Image classification data set "data" (rishireddy1122/waste-classification on GitHub). Class labels (6): cardboard, glass, litter, metal, paper, plastic.

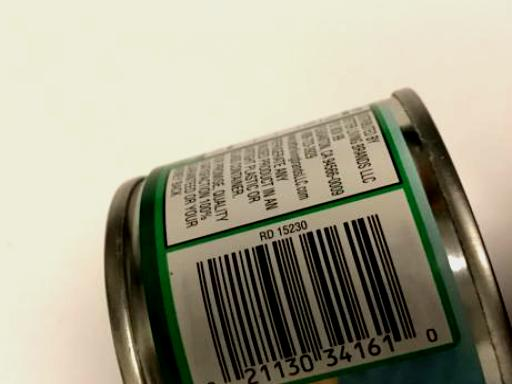
Label: metal

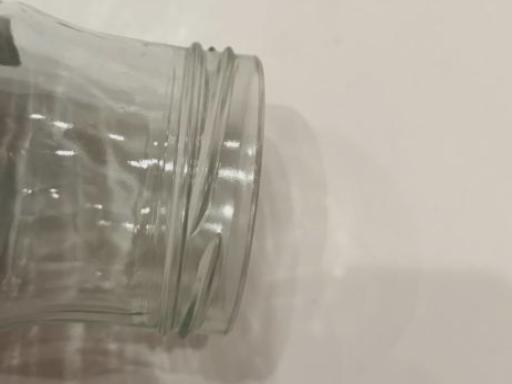
Label: glass

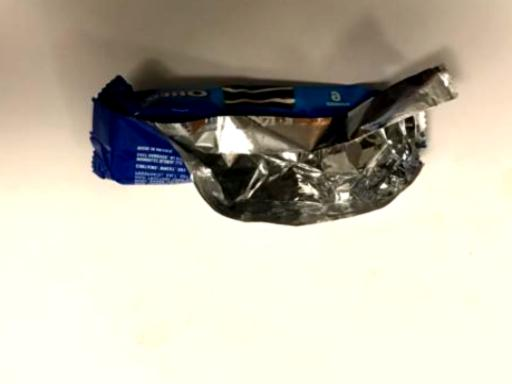
Label: litter

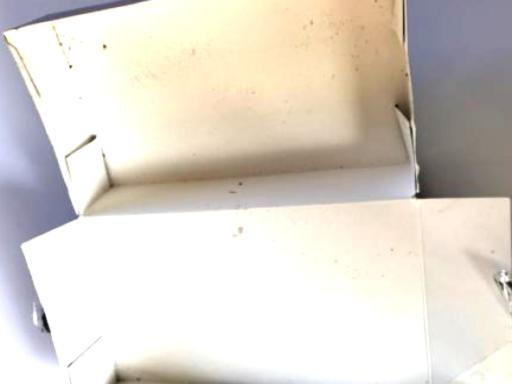
Label: paper

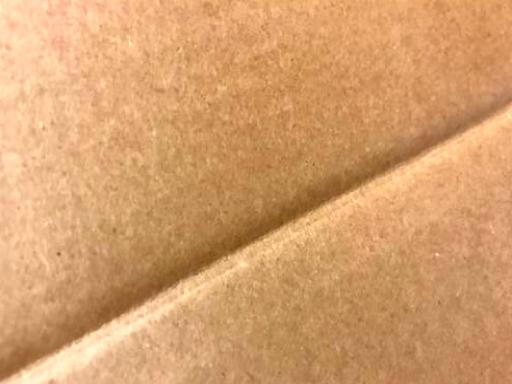
Label: cardboard

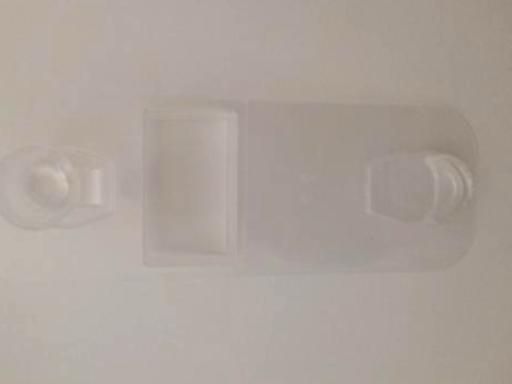
Label: plastic
